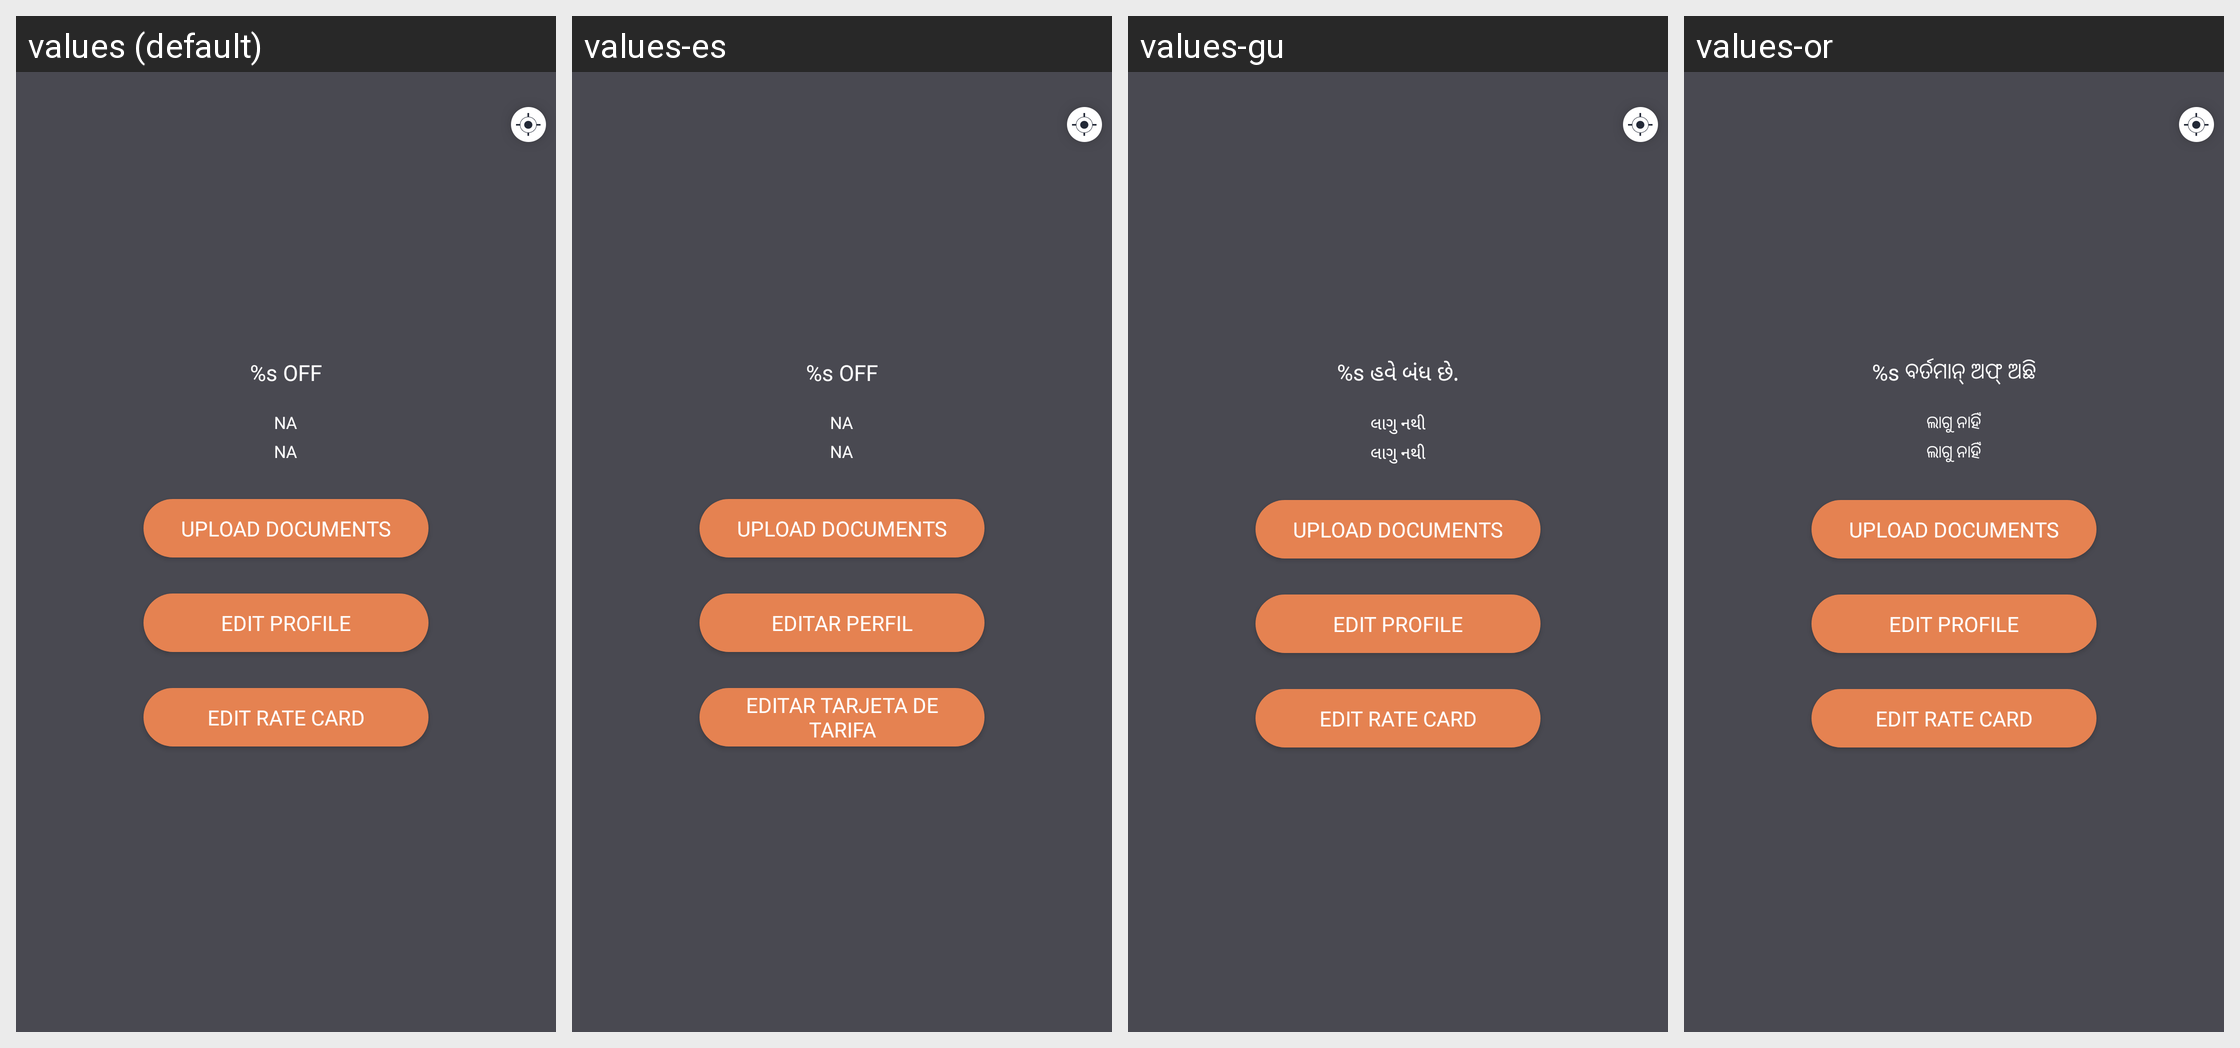

Here is an Android app screen in its default locale and in the app's own translations. Write out the translated-string differences for the strings that appear on this screen.
Android screen res/layout/layout_driver_initial.xml rendered under 4 locales, left to right: values (default), values-es, values-gu, values-or. Device: Nexus 5 (rendered at 1080×1920; each locale shown at half size, 540×960, under a caption strip naming it); theme AppTheme.
Other locales in the repository, not shown: values-am, values-ar, values-as, values-fr, values-hi, values-kn, values-ml, values-om, values-so, values-ta, values-te, values-ti.
Strings drawn on this screen, with the default value and each locale's value (text and hints the layout hard-codes, and strings that could not be matched under every locale, appear in the picture but are not listed):

NA
  values: NA
  values-es: NA
  values-gu: લાગુ નથી
  values-or: ଲାଗୁ ନାହିଁ

upload_documents
  values: Upload Documents
  values-es: Upload Documents
  values-gu: Upload Documents  [not translated; the default value is used]
  values-or: Upload Documents  [not translated; the default value is used]

edit_profile
  values: Edit Profile
  values-es: Editar perfil
  values-gu: Edit Profile  [not translated; the default value is used]
  values-or: Edit Profile  [not translated; the default value is used]

edit_rate_card
  values: Edit Rate Card
  values-es: Editar tarjeta de tarifa
  values-gu: Edit Rate Card  [not translated; the default value is used]
  values-or: Edit Rate Card  [not translated; the default value is used]
